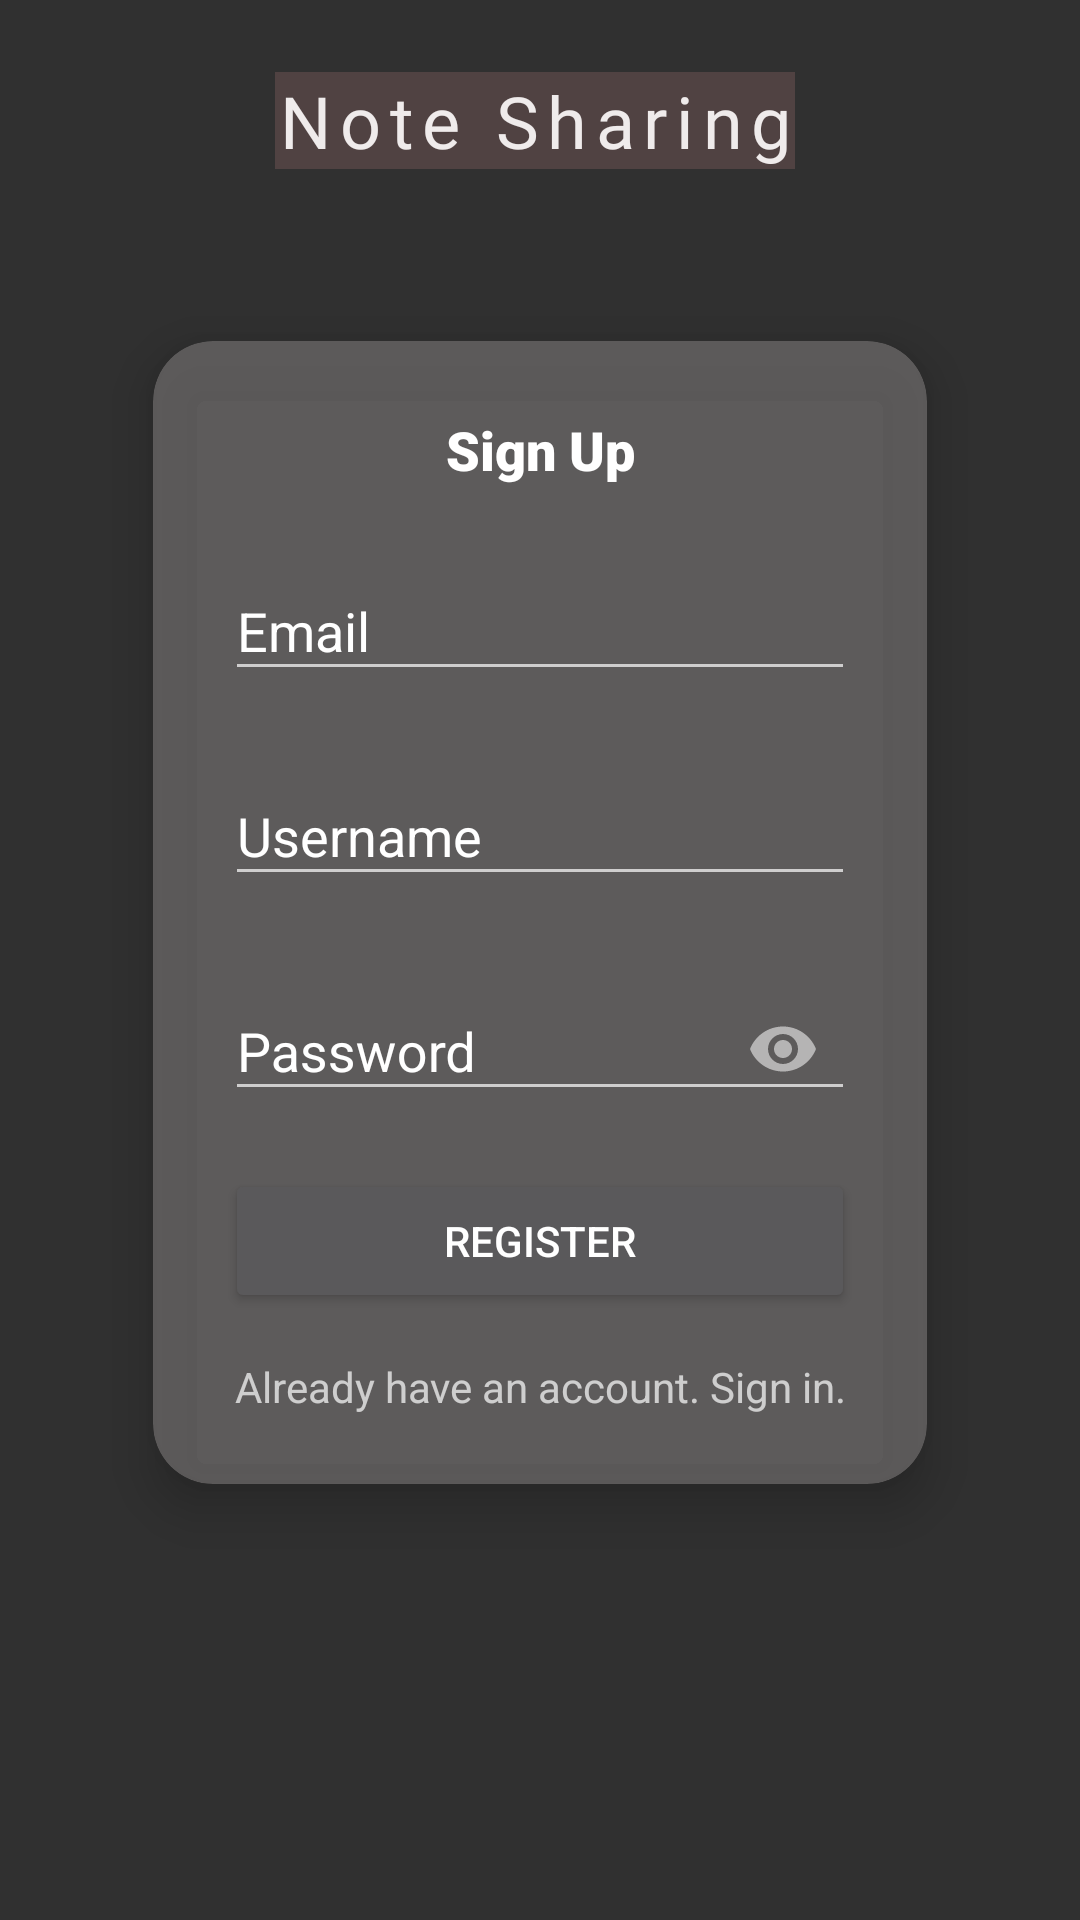

Reconstruct the res/layout file that produces this screen, plus the resources it refers to.
<!-- AndroidManifest.xml: activity theme Theme.AppCompat.NoActionBar -->
<!-- res/layout/activity_sign_up.xml -->
<?xml version="1.0" encoding="utf-8"?>
<androidx.constraintlayout.widget.ConstraintLayout xmlns:android="http://schemas.android.com/apk/res/android"
    xmlns:app="http://schemas.android.com/apk/res-auto"
    xmlns:tools="http://schemas.android.com/tools"
    android:layout_width="match_parent"
    android:layout_height="match_parent"
    android:background="@drawable/b8"
    tools:context=".SignUpActivity">

    <androidx.cardview.widget.CardView
        android:id="@+id/cardviewsignup"
        android:layout_width="wrap_content"
        android:layout_height="wrap_content"
        android:layout_centerHorizontal="true"
        android:layout_marginBottom="32dp"
        android:foregroundGravity="center"
        android:gravity="center"
        app:cardBackgroundColor="#B4706D6D"
        app:cardCornerRadius="20dp"
        app:cardElevation="10dp"
        app:layout_constraintBottom_toBottomOf="parent"
        app:layout_constraintEnd_toEndOf="parent"
        app:layout_constraintStart_toStartOf="parent"
        app:layout_constraintTop_toTopOf="parent">

        <LinearLayout
            android:id="@+id/LinearSignup"
            android:layout_width="wrap_content"
            android:layout_height="wrap_content"
            android:layout_centerHorizontal="true"
            android:layout_margin="16dp"
            android:gravity="center"
            android:orientation="vertical"
            android:weightSum="4"
            tools:layout_editor_absoluteX="75dp"
            tools:layout_editor_absoluteY="175dp">

            <TextView
                android:id="@+id/SignUp"
                android:layout_width="match_parent"
                android:layout_height="wrap_content"
                android:layout_margin="8dp"
                android:layout_weight="1"
                android:fontFamily="sans-serif-black"
                android:gravity="center"
                android:text="Sign Up"
                android:textColor="#ffffff"
                android:textSize="18sp"
                android:textStyle="bold" />

            <com.google.android.material.textfield.TextInputLayout
                android:id="@+id/email_signupLayout"
                android:layout_width="wrap_content"
                android:layout_height="match_parent"
                android:layout_margin="8dp"
                android:layout_weight="1"
                android:textColorHint="#ffffff">

                <com.google.android.material.textfield.TextInputEditText
                    android:id="@+id/email_signup"
                    android:layout_width="wrap_content"
                    android:layout_height="match_parent"
                    android:ems="10"
                    android:hint="Email"

                    android:inputType="text|textEmailAddress"
                    android:shadowColor="#E1D4D4"
                    android:textColor="#DFC5C5"
                    android:textColorHint="#BDA5A5" />
            </com.google.android.material.textfield.TextInputLayout>

            <com.google.android.material.textfield.TextInputLayout
                android:id="@+id/userName_signupLayout"
                android:layout_width="wrap_content"
                android:layout_height="match_parent"
                android:layout_margin="8dp"
                android:layout_weight="1"
                android:textColorHint="#ffffff">

                <com.google.android.material.textfield.TextInputEditText
                    android:id="@+id/userName_signup"
                    android:layout_width="wrap_content"
                    android:layout_height="match_parent"
                    android:ems="10"
                    android:hint="Username"

                    android:inputType="text"
                    android:shadowColor="#E1D4D4"
                    android:textColor="#DFC5C5"
                    android:textColorHint="#BDA5A5" />
            </com.google.android.material.textfield.TextInputLayout>

            <com.google.android.material.textfield.TextInputLayout
                android:id="@+id/password_signUplayout"
                android:layout_width="wrap_content"
                android:layout_height="match_parent"
                android:layout_margin="8dp"
                android:layout_weight="1"
                android:textColorHint="#ffffff"
                app:passwordToggleEnabled="true">

                <com.google.android.material.textfield.TextInputEditText
                    android:id="@+id/password_signup"
                    android:layout_width="match_parent"
                    android:layout_height="wrap_content"
                    android:ems="10"
                    android:hint="Password"
                    android:inputType="textPassword"
                    android:textColorHint="#ffffff" />
            </com.google.android.material.textfield.TextInputLayout>

            <Button
                android:id="@+id/signup_button"
                android:layout_width="match_parent"
                android:layout_height="wrap_content"
                android:layout_gravity="center"
                android:layout_margin="8dp"
                android:layout_weight="1"
                android:gravity="center"
                android:text="Register"
                android:textAlignment="center" />

            <TextView
                android:id="@+id/backToSignIn"
                android:layout_width="match_parent"
                android:layout_height="wrap_content"
                android:layout_margin="7dp"
                android:layout_weight="1"
                android:text="Already have an account. Sign in."
                android:textAlignment="center"
                android:onClick="Back_to_sign_in"
                />

        </LinearLayout>
    </androidx.cardview.widget.CardView>

    <TextView
        android:id="@+id/appTitle_signup"
        android:layout_width="wrap_content"
        android:layout_height="wrap_content"
        android:layout_marginStart="8dp"
        android:layout_marginTop="24dp"
        android:layout_marginEnd="8dp"
        android:background="#A6817B7B"
        android:backgroundTint="#7E916666"
        android:fontFamily="@font/montserrat_bold"
        android:gravity="center"
        android:letterSpacing="0.12"
        android:text="Note Sharing"
        android:textColor="#EFEBEB"
        android:textSize="24sp"
        app:layout_constraintEnd_toEndOf="parent"
        app:layout_constraintHorizontal_bias="0.49"
        app:layout_constraintStart_toStartOf="parent"
        app:layout_constraintTop_toTopOf="parent" />
</androidx.constraintlayout.widget.ConstraintLayout>
<!-- resources referenced by this layout -->
<resources>

</resources>
